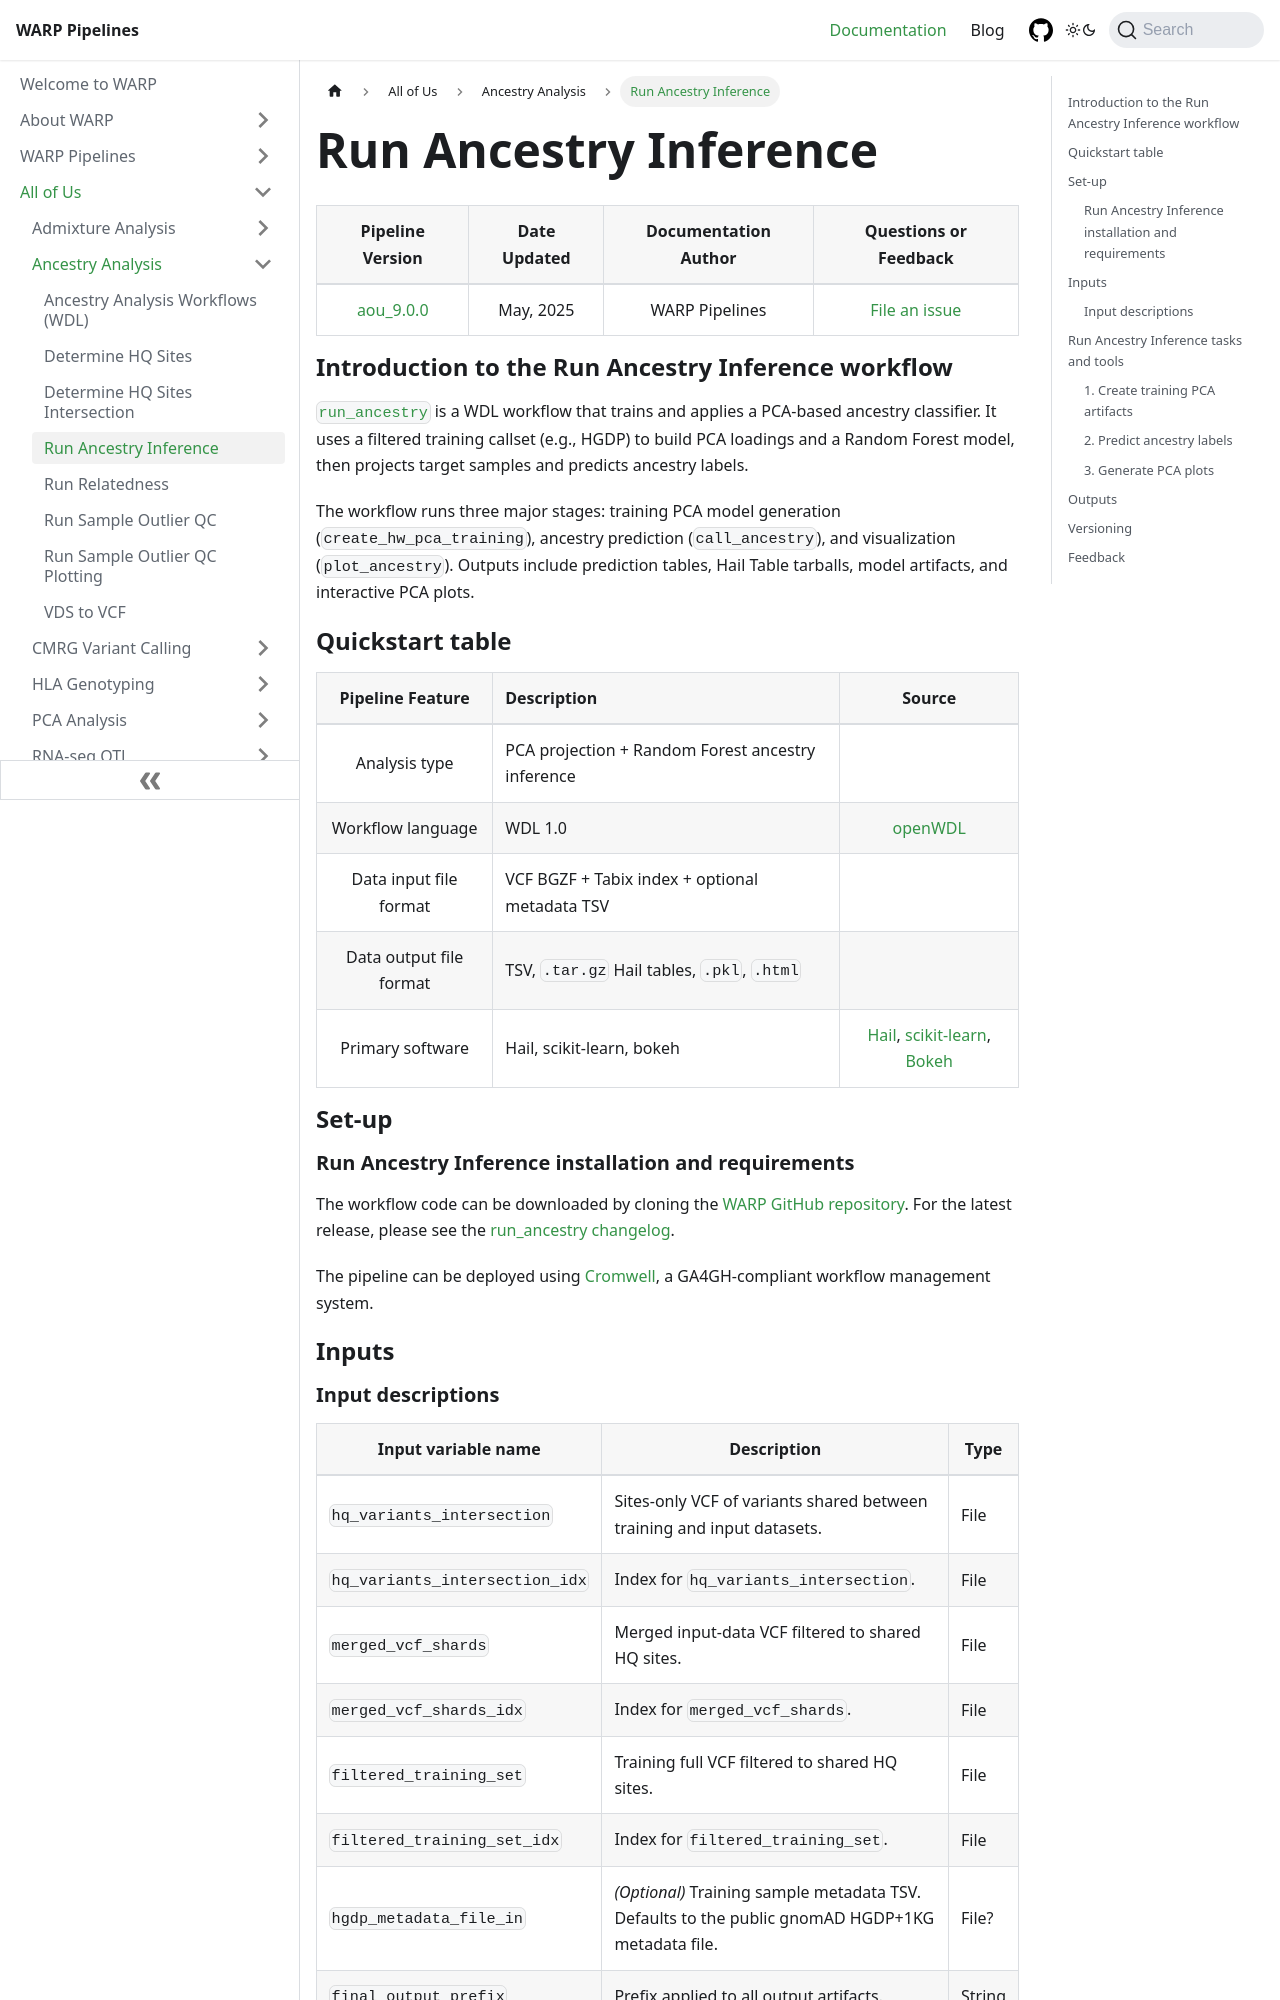

repository: broadinstitute/warp · page: docs/All_of_Us/Ancestry_Analysis/run_ancestry.html · generator: docusaurus

---
sidebar_position: 4
slug: /All_of_Us/Ancestry_Analysis/run_ancestry
title: Run Ancestry Inference
className: aou-doc-page
---

<div className="aou-folder-text">

| Pipeline Version | Date Updated | Documentation Author | Questions or Feedback |
| :----: | :---: | :----: | :--------------: |
| [aou_9.0.0](https://github.com/broadinstitute/warp/blob/develop/all_of_us/ancestry/run_ancestry.changelog.md) | May, 2025 | WARP Pipelines | [File an issue](https://github.com/broadinstitute/warp/issues) |

## Introduction to the Run Ancestry Inference workflow

[`run_ancestry`](https://github.com/broadinstitute/warp/blob/develop/all_of_us/ancestry/run_ancestry.wdl) is a WDL workflow that trains and applies a PCA-based ancestry classifier. It uses a filtered training callset (e.g., HGDP) to build PCA loadings and a Random Forest model, then projects target samples and predicts ancestry labels.

The workflow runs three major stages: training PCA model generation (`create_hw_pca_training`), ancestry prediction (`call_ancestry`), and visualization (`plot_ancestry`). Outputs include prediction tables, Hail Table tarballs, model artifacts, and interactive PCA plots.

## Quickstart table

| Pipeline Feature | Description | Source |
| :--: | :-- | :--: |
| Analysis type | PCA projection + Random Forest ancestry inference | |
| Workflow language | WDL 1.0 | [openWDL](https://github.com/openwdl/wdl) |
| Data input file format | VCF BGZF + Tabix index + optional metadata TSV | |
| Data output file format | TSV, `.tar.gz` Hail tables, `.pkl`, `.html` | |
| Primary software | Hail, scikit-learn, bokeh | [Hail](https://hail.is/), [scikit-learn](https://scikit-learn.org/), [Bokeh](https://bokeh.org/) |

## Set-up
